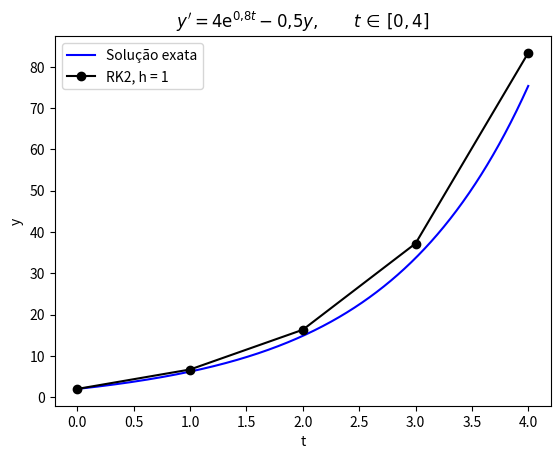

Source code (Python):
# Disciplina: Métodos Numéricos II
# Aula 2 - Solução de EDOs, Exercício 2 (parte 1)


import numpy as np
import matplotlib.pyplot as plt
import pandas as pd


def f(t, y):
    return 4 * np.exp(0.8 * t) - 0.5 * y


def sol(t):
    return 4 / 1.3 * (np.exp(0.8 * t) - np.exp(-0.5 * t)) + 2 * np.exp(-0.5 * t)


t_min = 0
t_max = 4
y_t0 = 2
h = 1

t_sol = np.linspace(t_min, t_max, 1000)
y_sol = sol(t_sol)

n = int((t_max - t_min) / h)

t = np.zeros(n + 1)
y = np.zeros(n + 1)

y[0] = y_t0
t[0] = t_min

for i in range(n):
    k1 = f(t[i], y[i])
    k2 = f(t[i] + h, y[i] + k1 * h)
    y[i + 1] = y[i] + 0.5 * h * (k1 + k2)
    t[i + 1] = t[i] + h

y_real = sol(t)
Ept = np.abs(np.abs(y_real - y) / y_real) * 100
dados = pd.DataFrame({"t": t, "y RK2": y, "y exato": y_real, "Ept (%)": Ept})
print(dados.to_string(index=False))
print(f"Ept máximo: {np.max(Ept):.6f}%")

plt.figure()
plt.plot(t_sol, y_sol, "-b", label="Solução exata")
plt.plot(t, y, "-ok", label=f"RK2, h = {h}")
plt.xlabel("t")
plt.ylabel("y")
plt.title(r"$y' = 4\mathrm{e}^{0{,}8t} - 0{,}5y, \qquad t\,\in\,[0,4]$")
plt.legend()
plt.show()
